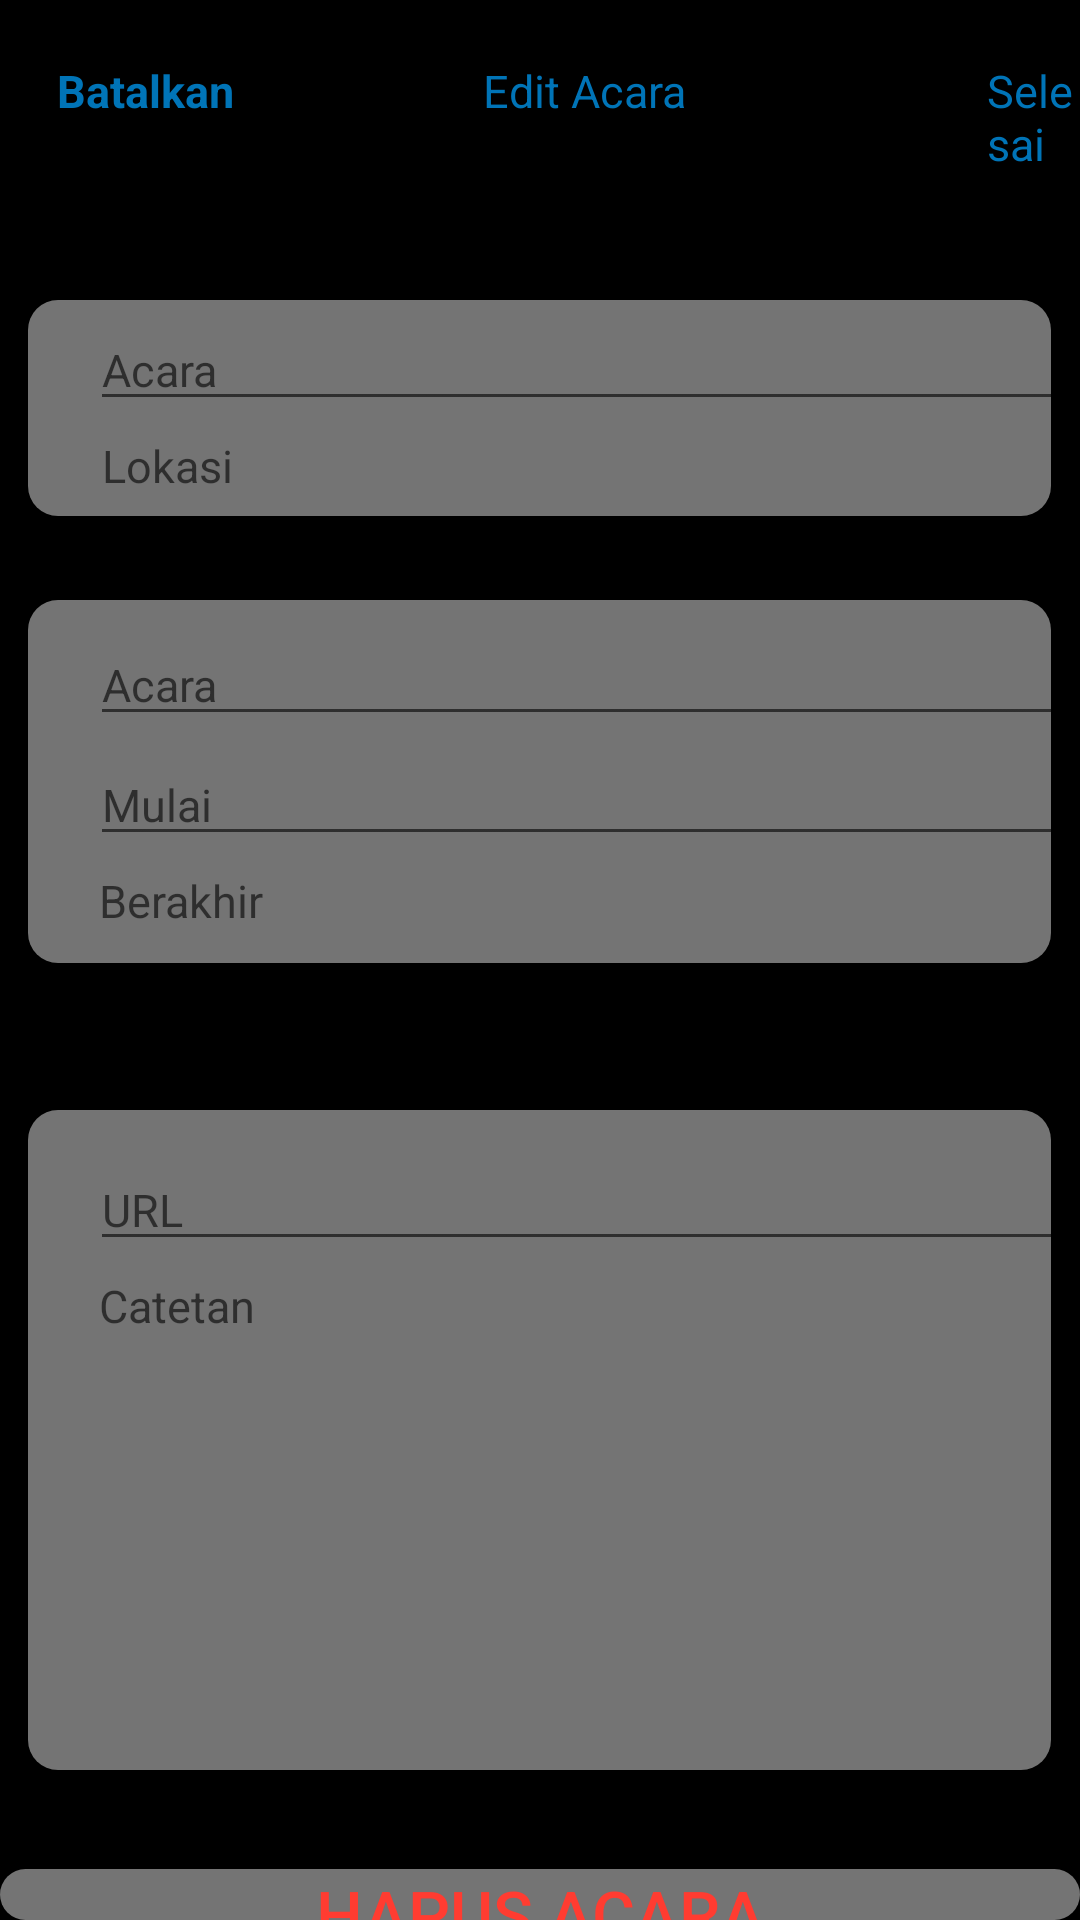

This screen was rendered from an Android layout file. Write that file and the resources it references.
<!-- AndroidManifest.xml: application theme AppTheme -->
<!-- res/layout/edit_events.xml -->
<LinearLayout xmlns:android="http://schemas.android.com/apk/res/android" xmlns:tools="http://schemas.android.com/tools"
	android:layout_width="match_parent" android:layout_height="wrap_content" >

	<RelativeLayout android:id="@+id/edit_events"
		android:layout_width="wrap_content" 
		android:layout_height="match_parent" >

		<RelativeLayout android:id="@+id/content_container" 
			android:layout_width="wrap_content" 
			android:layout_height="wrap_content" >

			<View   android:id="@+id/_bg__edit_events"
				android:background="@drawable/_bg__edit_events_shape"
				android:layout_marginStart="0dp"
				android:layout_marginTop="0dp"
				android:layout_width="match_parent"
				android:layout_height="match_parent" />

			<View
				android:id="@+id/rectangle_11"
				android:layout_width="match_parent"
				android:layout_height="786dp"
				android:background="@drawable/rectangle_11_shape" />

			<View   android:id="@+id/rectangle_12"
				android:background="@drawable/rectangle_12_shape"
				 android:layout_marginStart="19dp"
				android:layout_marginTop="100dp"
				android:layout_width="387dp"
				android:layout_height="72dp"
				android:layout_centerHorizontal="true"/>



			<EditText
				android:id="@+id/nama_acara"
				android:layout_width="350dp"
				android:layout_height="wrap_content"
				android:layout_marginLeft="30dp"
				android:layout_marginTop="103dp"
				android:hint="Acara"
				android:textColor="@color/white"
				android:textSize="15sp" />

			<TextView
				android:id="@+id/edit_acara"
				android:layout_width="wrap_content"
				android:layout_height="wrap_content"
				android:layout_marginLeft="161dp"
				android:layout_marginTop="20dp"
				android:text="@string/edit_acara_string"
				android:textColor="@color/jumat_agung_color"
				android:textSize="15sp" />

			<TextView
				android:id="@+id/selesai"
				android:layout_width="wrap_content"
				android:layout_height="wrap_content"
				android:layout_marginLeft="329dp"
				android:layout_marginTop="20dp"
				android:text="@string/selesai_string"
				android:textColor="@color/jumat_agung_color"
				android:textSize="15sp" />

			<TextView
				android:id="@+id/_batalkan"
				android:layout_width="wrap_content"
				android:layout_height="wrap_content"
				android:layout_marginLeft="19dp"
				android:layout_marginTop="20dp"
				android:text="@string/_batalkan_string"
				android:textColor="@color/_batalkan_color"
				android:textSize="15sp"
				android:textStyle="bold" />

			<EditText
				android:id="@+id/lokasi"
				android:layout_width="wrap_content"
				android:layout_height="wrap_content"
				android:layout_marginLeft="34dp"
				android:layout_marginTop="145dp"
				android:hint="@string/lokasi_string"
				android:textColor="@color/gray"
				android:textSize="15sp"
				android:background="@null"/>

			<View   android:id="@+id/rectangle_13"
				android:background="@drawable/rectangle_13_shape"
				 android:layout_marginStart="19dp"
				android:layout_marginTop="200dp"
				android:layout_width="387dp"
				android:layout_height="121dp"
				android:layout_centerHorizontal="true"/>


			<View   android:id="@+id/rectangle_14"
				android:background="@drawable/rectangle_14_shape"
				android:layout_marginStart="19dp"
				android:layout_marginTop="370dp"
				android:layout_width="387dp"
				android:layout_height="220dp"
				android:layout_centerHorizontal="true"/>`

			<EditText
				android:id="@+id/jumat_agung_ek1"
				android:layout_width="350dp"
				android:layout_height="wrap_content"
				android:layout_marginLeft="30dp"
				android:layout_marginTop="208dp"
				android:hint="Acara"
				android:textColor="@color/white"
				android:textSize="15sp" />

			<EditText
				android:id="@+id/mulai"
				android:layout_width="350dp"
				android:layout_height="wrap_content"
				android:layout_marginLeft="30dp"
				android:layout_marginTop="248dp"
				android:hint="@string/mulai_string"
				android:textColor="@color/white"
				android:textSize="15sp" />

			<EditText
				android:id="@+id/url"
				android:layout_width="350dp"
				android:layout_height="wrap_content"
				android:layout_marginLeft="30dp"
				android:layout_marginTop="383dp"
				android:hint="@string/url_string"
				android:textColor="@color/white"
				android:textSize="15sp" />

			<EditText
				android:id="@+id/_catetan"
				android:layout_width="wrap_content"
				android:layout_height="wrap_content"
				android:layout_marginLeft="33dp"
				android:layout_marginTop="425dp"
				android:hint="@string/_catetan_string"
				android:textColor="@color/white"
				android:textSize="15sp"
				android:background="@null"/>

			<EditText
				android:id="@+id/berakhir"
				android:layout_width="wrap_content"
				android:layout_height="wrap_content"
				android:layout_marginLeft="33dp"
				android:layout_marginTop="290dp"
				android:hint="@string/berakhir_string"
				android:textColor="@color/white"
				android:textSize="15sp"
				android:background="@null"/>

			<Button
				android:id="@+id/selanjutnya"
				android:layout_width="390dp"
				android:layout_height="wrap_content"
				android:layout_gravity="center_horizontal|center"
				android:layout_centerHorizontal="true"
				android:layout_marginTop="623dp"
				android:gravity="center"
				android:text="@string/selanjutnya_string"
				android:textColor="@color/selanjutnya_color"
				android:textSize="22sp"
				android:background="@drawable/rectangle_14_shape"/>

		</RelativeLayout>

	</RelativeLayout>
</LinearLayout>
<!-- resources referenced by this layout -->
<resources>
  <color name="_batalkan_color">#0074B7</color>
  <color name="gray">#888</color>
  <color name="jumat_agung_color">#0074B7</color>
  <color name="selanjutnya_color">#FF3C31</color>
  <color name="white">#FFFFFFFF</color>
  <!-- drawable _bg__edit_events_shape (drawable-v24) -->
  <?xml version="1.0" encoding="utf-8"?>
  <shape xmlns:android="http://schemas.android.com/apk/res/android"
  	android:shape="rectangle" >
  	<solid android:color="@color/_bg__edit_events_color" />
  </shape>
  <!-- drawable rectangle_12_shape (drawable-v24) -->
  <?xml version="1.0" encoding="utf-8"?>
  <shape xmlns:android="http://schemas.android.com/apk/res/android"
  	android:shape="rectangle" >
  	<corners android:radius="10dp" />
  	<solid android:color="@color/grayy" />
  </shape>
  <!-- drawable rectangle_13_shape (drawable-v24) -->
  <?xml version="1.0" encoding="utf-8"?>
  <shape xmlns:android="http://schemas.android.com/apk/res/android"
  	android:shape="rectangle" >
  	<corners android:radius="10dp" />
  	<solid android:color="@color/grayy" />
  </shape>
  <!-- drawable rectangle_14_shape (drawable-v24) -->
  <?xml version="1.0" encoding="utf-8"?>
  <shape xmlns:android="http://schemas.android.com/apk/res/android"
  	android:shape="rectangle" >
  	<corners android:radius="10dp" />
  	<solid android:color="@color/grayy" />
  </shape>
  <string name="_batalkan_string">Batalkan</string>
  <string name="_catetan_string">Catetan</string>
  <string name="berakhir_string">Berakhir</string>
  <string name="edit_acara_string">Edit Acara</string>
  <string name="lokasi_string">Lokasi</string>
  <string name="mulai_string">Mulai</string>
  <string name="selanjutnya_string">Hapus Acara</string>
  <string name="selesai_string">Selesai</string>
  <string name="url_string">URL</string>
  <style name="AppTheme" parent="Theme.AppCompat.Light.NoActionBar">
  		<item name="colorPrimary">@color/colorPrimary</item>
  		<item name="colorPrimaryDark">@color/colorPrimaryDark</item>
  		<item name="colorAccent">@color/colorAccent</item>
  	</style>
  <color name="_bg__edit_events_color">#000000</color>
  <color name="grayy">#747474</color>
  <color name="colorPrimary">#008577</color>
  <color name="colorPrimaryDark">#00574B</color>
  <color name="colorAccent">#D81B60</color>
</resources>
